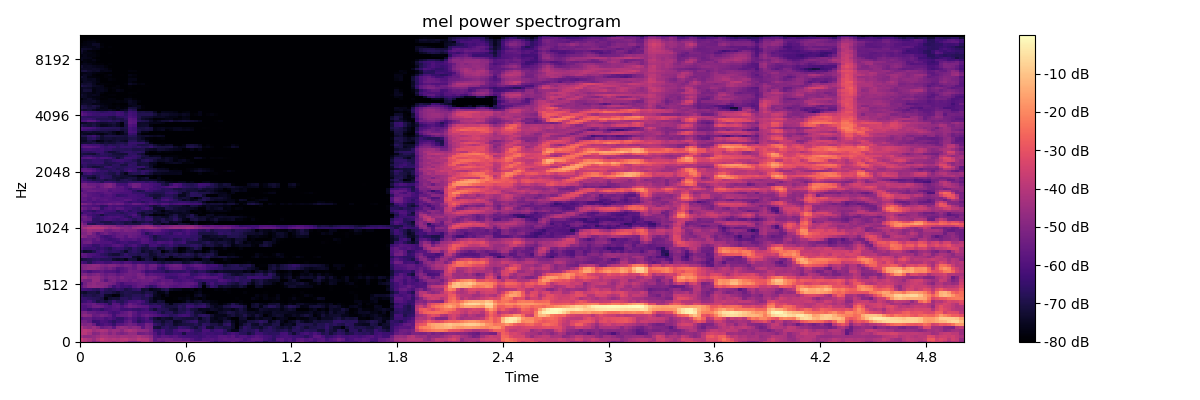

The table this chart was drawn from, first rows:
-3.853414916992187500e+01, -4.031053543090820312e+01, -4.388776016235351562e+01, -5.030080413818359375e+01, -4.720637512207031250e+01, -4.194030380249023438e+01, -4.128193664550781250e+01, -4.213535690307617188e+01, -4.534612274169921875e+01, -4.277177429199218750e+01, -4.100897979736328125e+01, -4.519285583496093750e+01, -5.048031616210937500e+01, -5.103820800781250000e+01, -4.866093826293945312e+01, -4.254069900512695312e+01, -4.136220550537109375e+01, -4.559745025634765625e+01, -5.489980697631835938e+01, -5.559633636474609375e+01, -5.653200531005859375e+01, -5.201847076416015625e+01, -5.007116317749023438e+01, -4.987713623046875000e+01
-3.636055755615234375e+01, -4.054613494873046875e+01, -4.238687515258789062e+01, -4.582171630859375000e+01, -4.083831405639648438e+01, -3.705418777465820312e+01, -4.019006347656250000e+01, -4.134669113159179688e+01, -4.031167221069335938e+01, -4.183789062500000000e+01, -3.965311431884765625e+01, -3.901943969726562500e+01, -4.186096954345703125e+01, -4.239608001708984375e+01, -3.849698638916015625e+01, -4.030063247680664062e+01, -4.049298858642578125e+01, -4.543919372558593750e+01, -5.682805633544921875e+01, -5.319520568847656250e+01, -5.433029174804687500e+01, -5.284291076660156250e+01, -5.326821517944335938e+01, -5.580340957641601562e+01
-4.451350021362304688e+01, -4.762087249755859375e+01, -4.765825653076171875e+01, -4.685858535766601562e+01, -4.450862503051757812e+01, -4.197982406616210938e+01, -4.252796554565429688e+01, -4.435324096679687500e+01, -4.432418823242187500e+01, -4.542874526977539062e+01, -4.354266357421875000e+01, -4.400380706787109375e+01, -4.480101013183593750e+01, -4.409464263916015625e+01, -4.190935134887695312e+01, -4.408831405639648438e+01, -4.540606689453125000e+01, -4.857962036132812500e+01, -5.786958694458007812e+01, -6.060934829711914062e+01, -5.726153564453125000e+01, -5.842081069946289062e+01, -5.983218765258789062e+01, -5.840158081054687500e+01
-3.941007232666015625e+01, -3.938203811645507812e+01, -4.294015502929687500e+01, -4.993894577026367188e+01, -4.860166931152343750e+01, -4.456009674072265625e+01, -4.588584899902343750e+01, -4.965914154052734375e+01, -4.619654464721679688e+01, -5.028731536865234375e+01, -5.180289459228515625e+01, -4.952616119384765625e+01, -4.643675994873046875e+01, -4.675721359252929688e+01, -5.395389175415039062e+01, -5.314215087890625000e+01, -5.169275665283203125e+01, -5.418640518188476562e+01, -5.942269134521484375e+01, -6.503647613525390625e+01, -6.170418548583984375e+01, -6.635501098632812500e+01, -6.630379486083984375e+01, -6.305873870849609375e+01
-4.078352355957031250e+01, -3.901989364624023438e+01, -4.047056198120117188e+01, -4.502173233032226562e+01, -4.327445983886718750e+01, -4.159566116333007812e+01, -4.263884353637695312e+01, -4.746162033081054688e+01, -4.520438385009765625e+01, -4.573141479492187500e+01, -4.889845275878906250e+01, -4.393121719360351562e+01, -4.165705871582031250e+01, -4.378656768798828125e+01, -4.675605010986328125e+01, -4.715456390380859375e+01, -4.804999160766601562e+01, -5.271786499023437500e+01, -6.299059677124023438e+01, -6.481005859375000000e+01, -6.116261291503906250e+01, -6.614508056640625000e+01, -6.691548156738281250e+01, -6.246065902709960938e+01
-4.234457778930664062e+01, -4.702484130859375000e+01, -4.858884429931640625e+01, -4.512081146240234375e+01, -4.901327514648437500e+01, -5.541353607177734375e+01, -5.322023773193359375e+01, -5.186640167236328125e+01, -5.767891311645507812e+01, -4.865167999267578125e+01, -4.625151062011718750e+01, -4.758580017089843750e+01, -5.035418701171875000e+01, -4.819627380371093750e+01, -4.971330642700195312e+01, -5.799940490722656250e+01, -5.190341567993164062e+01, -5.344502258300781250e+01, -7.096044158935546875e+01, -7.211353302001953125e+01, -6.756513214111328125e+01, -6.598607635498046875e+01, -6.888624572753906250e+01, -6.856039428710937500e+01
-4.935790252685546875e+01, -5.115151977539062500e+01, -4.991451263427734375e+01, -5.468834304809570312e+01, -6.395682144165039062e+01, -6.157250976562500000e+01, -5.913299942016601562e+01, -6.084362792968750000e+01, -6.482524871826171875e+01, -5.904221343994140625e+01, -5.835464859008789062e+01, -5.545089340209960938e+01, -5.310793304443359375e+01, -5.515290832519531250e+01, -5.979641342163085938e+01, -5.907865905761718750e+01, -5.303467941284179688e+01, -5.492962265014648438e+01, -6.479357910156250000e+01, -6.729594421386718750e+01, -7.066857910156250000e+01, -6.779531097412109375e+01, -6.862667846679687500e+01, -7.361703491210937500e+01
-5.316790008544921875e+01, -5.304958343505859375e+01, -5.604125213623046875e+01, -6.437950134277343750e+01, -6.357359695434570312e+01, -6.042961883544921875e+01, -6.144832611083984375e+01, -6.426739501953125000e+01, -6.738426208496093750e+01, -6.389849090576171875e+01, -6.389903640747070312e+01, -5.873498153686523438e+01, -5.544572448730468750e+01, -6.198221969604492188e+01, -6.727695465087890625e+01, -6.461564636230468750e+01, -6.125053024291992188e+01, -6.209157180786132812e+01, -6.946070098876953125e+01, -6.992582702636718750e+01, -7.284388732910156250e+01, -6.971642303466796875e+01, -6.895573425292968750e+01, -7.492141723632812500e+01
-5.855033111572265625e+01, -5.599532318115234375e+01, -5.607213211059570312e+01, -5.960877227783203125e+01, -5.853086090087890625e+01, -5.822086715698242188e+01, -6.136721801757812500e+01, -5.930278396606445312e+01, -6.228629302978515625e+01, -6.591551971435546875e+01, -6.540380096435546875e+01, -6.120861816406250000e+01, -5.815338134765625000e+01, -6.136367797851562500e+01, -6.548749542236328125e+01, -6.304659271240234375e+01, -5.976459503173828125e+01, -6.629296112060546875e+01, -7.167504882812500000e+01, -7.453611755371093750e+01, -7.213109588623046875e+01, -7.319577026367187500e+01, -7.457719421386718750e+01, -6.946165466308593750e+01
-5.013859939575195312e+01, -4.793537902832031250e+01, -4.946841430664062500e+01, -5.582824325561523438e+01, -5.509061050415039062e+01, -5.274024200439453125e+01, -5.424838638305664062e+01, -5.687245178222656250e+01, -6.267619323730468750e+01, -5.745998382568359375e+01, -5.595787811279296875e+01, -5.583051681518554688e+01, -5.300622177124023438e+01, -5.867986679077148438e+01, -6.138373184204101562e+01, -5.727785491943359375e+01, -5.517934036254882812e+01, -5.795724487304687500e+01, -5.962762832641601562e+01, -6.177296447753906250e+01, -6.382946014404296875e+01, -6.473571014404296875e+01, -6.765813446044921875e+01, -6.651272583007812500e+01
-5.274254226684570312e+01, -5.105631637573242188e+01, -5.529059600830078125e+01, -5.565136718750000000e+01, -5.758069229125976562e+01, -5.742912673950195312e+01, -5.729484176635742188e+01, -6.100656509399414062e+01, -6.340310668945312500e+01, -6.186452102661132812e+01, -5.823720169067382812e+01, -5.628809356689453125e+01, -5.373014068603515625e+01, -5.799402999877929688e+01, -6.187831497192382812e+01, -6.029951477050781250e+01, -6.012594223022460938e+01, -6.118165969848632812e+01, -6.281019973754882812e+01, -6.627571105957031250e+01, -7.051560974121093750e+01, -6.752185058593750000e+01, -6.738722229003906250e+01, -7.164081573486328125e+01
-5.963405227661132812e+01, -6.121784973144531250e+01, -6.413557434082031250e+01, -6.149019622802734375e+01, -6.244554519653320312e+01, -6.578002929687500000e+01, -6.235216522216796875e+01, -6.100022888183593750e+01, -5.948857116699218750e+01, -5.981526947021484375e+01, -6.363330078125000000e+01, -6.399348831176757812e+01, -6.270592498779296875e+01, -6.439016723632812500e+01, -6.549482727050781250e+01, -6.366387176513671875e+01, -6.208798217773437500e+01, -6.791612243652343750e+01, -7.194152069091796875e+01, -6.738151550292968750e+01, -6.813387298583984375e+01, -6.900299835205078125e+01, -7.280386352539062500e+01, -7.398858642578125000e+01
-5.997623062133789062e+01, -6.026561737060546875e+01, -5.798239517211914062e+01, -5.429946899414062500e+01, -5.388737487792968750e+01, -5.593767547607421875e+01, -5.953907012939453125e+01, -6.098745346069335938e+01, -5.883573150634765625e+01, -5.734017944335937500e+01, -6.127267456054687500e+01, -5.735662460327148438e+01, -5.382203674316406250e+01, -5.560783386230468750e+01, -5.738296508789062500e+01, -5.841994094848632812e+01, -5.887583541870117188e+01, -6.412695312500000000e+01, -6.454605865478515625e+01, -6.377556228637695312e+01, -6.854933166503906250e+01, -7.110173034667968750e+01, -7.116964721679687500e+01, -7.083271789550781250e+01
-5.866560745239257812e+01, -5.794451904296875000e+01, -5.686254882812500000e+01, -5.488851928710937500e+01, -5.857952499389648438e+01, -5.988619613647460938e+01, -6.210153198242187500e+01, -6.820574951171875000e+01, -5.901309204101562500e+01, -5.966179656982421875e+01, -6.601065063476562500e+01, -6.155267715454101562e+01, -5.550467681884765625e+01, -5.850356292724609375e+01, -6.096382522583007812e+01, -6.494473266601562500e+01, -6.599285888671875000e+01, -6.849121093750000000e+01, -6.778997039794921875e+01, -6.954092407226562500e+01, -6.890706634521484375e+01, -7.259201812744140625e+01, -7.723440551757812500e+01, -7.185032653808593750e+01
-6.538868713378906250e+01, -6.376631927490234375e+01, -6.093772125244140625e+01, -6.587863922119140625e+01, -7.038260650634765625e+01, -6.898768615722656250e+01, -7.131967926025390625e+01, -6.816616821289062500e+01, -6.321923065185546875e+01, -6.722242736816406250e+01, -6.838934326171875000e+01, -6.508889770507812500e+01, -6.101932144165039062e+01, -6.103258132934570312e+01, -5.940600585937500000e+01, -6.230642700195312500e+01, -6.737234497070312500e+01, -7.343382263183593750e+01, -7.568786621093750000e+01, -7.128887939453125000e+01, -7.254736328125000000e+01, -8.000000000000000000e+01, -8.000000000000000000e+01, -8.000000000000000000e+01
-6.452103424072265625e+01, -6.517436981201171875e+01, -6.684341430664062500e+01, -6.757843017578125000e+01, -6.818540191650390625e+01, -7.022207641601562500e+01, -7.760093688964843750e+01, -7.260282135009765625e+01, -7.151991271972656250e+01, -7.171026611328125000e+01, -6.719729614257812500e+01, -6.702082061767578125e+01, -6.891935729980468750e+01, -6.603640747070312500e+01, -6.642819213867187500e+01, -6.895811462402343750e+01, -6.838053131103515625e+01, -7.233213806152343750e+01, -7.704539489746093750e+01, -7.636534118652343750e+01, -7.829216766357421875e+01, -8.000000000000000000e+01, -8.000000000000000000e+01, -7.929579162597656250e+01
-6.713810729980468750e+01, -6.974684143066406250e+01, -6.853022766113281250e+01, -7.020509338378906250e+01, -6.903834533691406250e+01, -6.772796630859375000e+01, -7.420431518554687500e+01, -7.531790924072265625e+01, -7.847202301025390625e+01, -7.761692810058593750e+01, -7.155434417724609375e+01, -6.907543945312500000e+01, -6.938713073730468750e+01, -6.755602264404296875e+01, -6.760161590576171875e+01, -6.890350341796875000e+01, -6.547540283203125000e+01, -6.827655029296875000e+01, -7.480390930175781250e+01, -7.677681732177734375e+01, -8.000000000000000000e+01, -7.664867401123046875e+01, -7.942397308349609375e+01, -7.953908538818359375e+01
-7.218452453613281250e+01, -7.362078857421875000e+01, -7.049430847167968750e+01, -7.012197875976562500e+01, -7.248252868652343750e+01, -6.684652709960937500e+01, -6.890998840332031250e+01, -6.892550659179687500e+01, -7.102626037597656250e+01, -7.323413085937500000e+01, -7.050084686279296875e+01, -6.862898254394531250e+01, -6.927491760253906250e+01, -7.016423034667968750e+01, -7.003134155273437500e+01, -7.198706054687500000e+01, -6.921401977539062500e+01, -7.004689025878906250e+01, -7.379354095458984375e+01, -7.771070098876953125e+01, -7.691719055175781250e+01, -7.370261383056640625e+01, -7.979389953613281250e+01, -8.000000000000000000e+01
-6.269488143920898438e+01, -6.281231689453125000e+01, -6.376343917846679688e+01, -6.616226196289062500e+01, -6.704126739501953125e+01, -6.296148681640625000e+01, -6.689747619628906250e+01, -6.861790466308593750e+01, -6.715792846679687500e+01, -6.475418090820312500e+01, -6.626345062255859375e+01, -7.021555328369140625e+01, -6.866506958007812500e+01, -6.605639648437500000e+01, -6.495265960693359375e+01, -7.254769897460937500e+01, -7.179290771484375000e+01, -7.640951538085937500e+01, -7.481721496582031250e+01, -7.389271545410156250e+01, -6.971066284179687500e+01, -6.834692382812500000e+01, -7.412957763671875000e+01, -7.587606811523437500e+01
-5.775032424926757812e+01, -5.240376281738281250e+01, -4.823047637939453125e+01, -4.717303848266601562e+01, -4.784105682373046875e+01, -4.905468750000000000e+01, -5.125353240966796875e+01, -5.674809265136718750e+01, -6.330964279174804688e+01, -5.993634796142578125e+01, -6.319317626953125000e+01, -6.240303802490234375e+01, -6.384453964233398438e+01, -5.898986816406250000e+01, -5.612002563476562500e+01, -5.713922119140625000e+01, -6.149423599243164062e+01, -6.630032348632812500e+01, -6.384749603271484375e+01, -5.864291763305664062e+01, -5.638866806030273438e+01, -5.607502746582031250e+01, -5.853772735595703125e+01, -5.982773590087890625e+01
-6.261533355712890625e+01, -5.354029083251953125e+01, -4.935781860351562500e+01, -4.726320266723632812e+01, -4.951769638061523438e+01, -4.914915466308593750e+01, -4.978370285034179688e+01, -5.215136718750000000e+01, -5.397264099121093750e+01, -5.931330871582031250e+01, -6.231534957885742188e+01, -5.883823394775390625e+01, -5.814512252807617188e+01, -5.778365707397460938e+01, -5.600134658813476562e+01, -5.478815460205078125e+01, -5.502949523925781250e+01, -5.767345809936523438e+01, -5.814237594604492188e+01, -5.563539505004882812e+01, -5.360332489013671875e+01, -5.575422668457031250e+01, -5.620105361938476562e+01, -5.759579086303710938e+01
-4.926968383789062500e+01, -5.246907043457031250e+01, -5.304769897460937500e+01, -4.667839813232421875e+01, -4.682495498657226562e+01, -5.263738632202148438e+01, -5.837427902221679688e+01, -5.293662261962890625e+01, -5.124787139892578125e+01, -5.523107910156250000e+01, -5.373603820800781250e+01, -5.385160446166992188e+01, -5.579190444946289062e+01, -5.330008316040039062e+01, -5.496768188476562500e+01, -5.347883605957031250e+01, -5.387992858886718750e+01, -5.338057708740234375e+01, -5.656977081298828125e+01, -5.895723342895507812e+01, -5.650289154052734375e+01, -5.776000976562500000e+01, -5.699783325195312500e+01, -6.127157592773437500e+01
-4.569039535522460938e+01, -4.494341278076171875e+01, -4.846666717529296875e+01, -4.706752014160156250e+01, -4.714546203613281250e+01, -5.066403198242187500e+01, -5.402256011962890625e+01, -5.102537918090820312e+01, -5.181871795654296875e+01, -5.378577423095703125e+01, -5.071099472045898438e+01, -5.383878326416015625e+01, -5.381322860717773438e+01, -5.544908142089843750e+01, -5.188102722167968750e+01, -5.046835327148437500e+01, -5.429792785644531250e+01, -5.296603393554687500e+01, -5.282228088378906250e+01, -5.611061477661132812e+01, -5.809093093872070312e+01, -6.305706405639648438e+01, -6.446479034423828125e+01, -6.386698532104492188e+01
-5.183570480346679688e+01, -5.051441574096679688e+01, -5.370124053955078125e+01, -5.154663848876953125e+01, -4.970221710205078125e+01, -5.326497650146484375e+01, -5.580131912231445312e+01, -5.389875793457031250e+01, -5.451449584960937500e+01, -5.779373550415039062e+01, -5.577532196044921875e+01, -5.391555404663085938e+01, -5.315443038940429688e+01, -5.433497619628906250e+01, -5.115535736083984375e+01, -5.336808013916015625e+01, -5.963243103027343750e+01, -5.719538116455078125e+01, -5.869921875000000000e+01, -5.968088912963867188e+01, -5.997508239746093750e+01, -6.203884506225585938e+01, -6.215305328369140625e+01, -6.156379699707031250e+01
-5.604403686523437500e+01, -5.851656341552734375e+01, -6.169231796264648438e+01, -5.884991836547851562e+01, -5.839910507202148438e+01, -5.649141693115234375e+01, -5.925962829589843750e+01, -5.916336059570312500e+01, -6.023445510864257812e+01, -6.260147476196289062e+01, -5.905440521240234375e+01, -5.778702545166015625e+01, -5.363471984863281250e+01, -5.439258956909179688e+01, -5.531246185302734375e+01, -5.906607437133789062e+01, -6.418181610107421875e+01, -6.256242370605468750e+01, -6.432421112060546875e+01, -6.421415710449218750e+01, -6.577095794677734375e+01, -6.888403320312500000e+01, -6.625982666015625000e+01, -6.533065032958984375e+01
-5.188838195800781250e+01, -4.973311614990234375e+01, -4.787231826782226562e+01, -4.805742645263671875e+01, -4.980393981933593750e+01, -5.223380661010742188e+01, -5.507311248779296875e+01, -5.257407379150390625e+01, -5.551575851440429688e+01, -6.052293777465820312e+01, -5.938477325439453125e+01, -5.738702392578125000e+01, -5.466384124755859375e+01, -5.678581237792968750e+01, -5.263324737548828125e+01, -5.393737411499023438e+01, -5.832191467285156250e+01, -5.505871582031250000e+01, -5.640335083007812500e+01, -6.392261886596679688e+01, -6.642567443847656250e+01, -6.138874816894531250e+01, -5.696373748779296875e+01, -5.619027709960937500e+01
-5.067850494384765625e+01, -5.016055297851562500e+01, -4.870079040527343750e+01, -4.722739410400390625e+01, -4.780878448486328125e+01, -5.078343582153320312e+01, -5.201598358154296875e+01, -4.986506652832031250e+01, -5.056467437744140625e+01, -5.306904983520507812e+01, -5.522501373291015625e+01, -5.263685989379882812e+01, -5.313494491577148438e+01, -5.700861358642578125e+01, -5.197581863403320312e+01, -5.394795989990234375e+01, -5.866486740112304688e+01, -5.436534881591796875e+01, -5.397156524658203125e+01, -5.972708892822265625e+01, -6.257463073730468750e+01, -5.771782684326171875e+01, -5.502234268188476562e+01, -5.358931732177734375e+01
-6.096294403076171875e+01, -6.399277496337890625e+01, -6.815415191650390625e+01, -6.357352066040039062e+01, -6.166886901855468750e+01, -6.122436904907226562e+01, -6.343761444091796875e+01, -6.341917800903320312e+01, -6.040488433837890625e+01, -6.098547363281250000e+01, -6.342398834228515625e+01, -6.016238784790039062e+01, -6.063934326171875000e+01, -6.414141845703125000e+01, -6.321500015258789062e+01, -6.467797851562500000e+01, -6.586337280273437500e+01, -6.646215057373046875e+01, -6.684254455566406250e+01, -6.962271118164062500e+01, -7.206715393066406250e+01, -6.953250885009765625e+01, -7.060700988769531250e+01, -6.871618652343750000e+01
-7.153853607177734375e+01, -7.017559814453125000e+01, -6.867456054687500000e+01, -6.718528747558593750e+01, -6.616033172607421875e+01, -6.814273834228515625e+01, -6.796544647216796875e+01, -6.807972717285156250e+01, -7.311371612548828125e+01, -7.411660003662109375e+01, -7.355374908447265625e+01, -7.670372009277343750e+01, -7.071516418457031250e+01, -7.135245513916015625e+01, -7.810835266113281250e+01, -7.436808776855468750e+01, -6.978718566894531250e+01, -7.171707153320312500e+01, -8.000000000000000000e+01, -7.549507141113281250e+01, -7.566377258300781250e+01, -7.895794677734375000e+01, -7.857207489013671875e+01, -7.907931518554687500e+01
-5.928296279907226562e+01, -5.795560836791992188e+01, -6.081521987915039062e+01, -6.365494537353515625e+01, -6.293741989135742188e+01, -6.372308349609375000e+01, -6.478799438476562500e+01, -6.703233337402343750e+01, -6.721722412109375000e+01, -6.726141357421875000e+01, -6.649374389648437500e+01, -6.567223358154296875e+01, -6.605314636230468750e+01, -7.350183105468750000e+01, -7.556744384765625000e+01, -6.979959869384765625e+01, -7.024189758300781250e+01, -7.254494476318359375e+01, -7.541939544677734375e+01, -7.147238159179687500e+01, -6.963130187988281250e+01, -7.026403808593750000e+01, -7.688710021972656250e+01, -7.131356048583984375e+01
-5.638771438598632812e+01, -5.795132446289062500e+01, -6.054863739013671875e+01, -6.150775909423828125e+01, -6.305624771118164062e+01, -6.595740509033203125e+01, -6.777458953857421875e+01, -7.032115936279296875e+01, -7.229433441162109375e+01, -7.228842163085937500e+01, -6.896625518798828125e+01, -6.511885070800781250e+01, -6.787110137939453125e+01, -6.807252502441406250e+01, -6.953584289550781250e+01, -6.814857482910156250e+01, -6.879100036621093750e+01, -7.345617675781250000e+01, -7.223501586914062500e+01, -6.934974670410156250e+01, -7.147446441650390625e+01, -6.886854553222656250e+01, -7.003114318847656250e+01, -6.863317871093750000e+01
-6.853836059570312500e+01, -7.344533538818359375e+01, -7.240837097167968750e+01, -6.883985900878906250e+01, -6.405583190917968750e+01, -6.221530151367187500e+01, -6.547554016113281250e+01, -6.714785766601562500e+01, -6.592002868652343750e+01, -6.654084777832031250e+01, -6.959028625488281250e+01, -7.377987670898437500e+01, -6.806865692138671875e+01, -6.596831512451171875e+01, -6.825063323974609375e+01, -7.372129821777343750e+01, -7.096980285644531250e+01, -7.314997863769531250e+01, -7.048820495605468750e+01, -6.920061492919921875e+01, -7.930461120605468750e+01, -7.490809631347656250e+01, -7.156042480468750000e+01, -7.423738098144531250e+01
-6.053472137451171875e+01, -6.432874298095703125e+01, -6.413066101074218750e+01, -6.354314422607421875e+01, -6.612721252441406250e+01, -6.418518066406250000e+01, -6.665383911132812500e+01, -6.884301757812500000e+01, -6.506198120117187500e+01, -6.356342315673828125e+01, -6.450885772705078125e+01, -6.778656005859375000e+01, -6.946987152099609375e+01, -6.545933532714843750e+01, -6.796940612792968750e+01, -7.166445922851562500e+01, -7.107392883300781250e+01, -6.793724060058593750e+01, -6.836707305908203125e+01, -7.337203979492187500e+01, -7.184565734863281250e+01, -6.833347320556640625e+01, -6.847901916503906250e+01, -7.281732177734375000e+01
-5.872345733642578125e+01, -6.023191452026367188e+01, -6.131822204589843750e+01, -6.512789916992187500e+01, -6.479795837402343750e+01, -6.111234283447265625e+01, -6.307157135009765625e+01, -6.224112319946289062e+01, -5.912786102294921875e+01, -5.840096282958984375e+01, -6.047014617919921875e+01, -6.483763122558593750e+01, -6.240926742553710938e+01, -6.054484939575195312e+01, -6.413943481445312500e+01, -6.662716674804687500e+01, -6.904646301269531250e+01, -6.234808731079101562e+01, -6.193612670898437500e+01, -6.494973754882812500e+01, -6.741844177246093750e+01, -6.567048645019531250e+01, -6.319860458374023438e+01, -6.628861236572265625e+01
-5.754694366455078125e+01, -5.413828277587890625e+01, -5.373880004882812500e+01, -5.888115692138671875e+01, -5.892953491210937500e+01, -6.018532943725585938e+01, -6.019189453125000000e+01, -5.983211135864257812e+01, -6.225299453735351562e+01, -6.417916107177734375e+01, -6.277492141723632812e+01, -6.205229187011718750e+01, -6.462580871582031250e+01, -6.445356750488281250e+01, -6.319028854370117188e+01, -5.913345718383789062e+01, -5.993592453002929688e+01, -6.246889877319335938e+01, -6.367375946044921875e+01, -6.013823699951171875e+01, -6.154126739501953125e+01, -6.236979675292968750e+01, -6.065763854980468750e+01, -6.501348876953125000e+01
-5.707664108276367188e+01, -5.630718231201171875e+01, -5.540002441406250000e+01, -5.821874618530273438e+01, -5.551026916503906250e+01, -6.001652526855468750e+01, -6.229624938964843750e+01, -6.421109008789062500e+01, -6.314361572265625000e+01, -6.167905426025390625e+01, -5.758728790283203125e+01, -5.942923736572265625e+01, -5.995772171020507812e+01, -5.868449020385742188e+01, -6.132077789306640625e+01, -5.812975692749023438e+01, -5.919378280639648438e+01, -6.400512695312500000e+01, -6.942251586914062500e+01, -6.738247680664062500e+01, -6.749571228027343750e+01, -6.665957641601562500e+01, -6.474830627441406250e+01, -6.849450683593750000e+01
-4.758818435668945312e+01, -4.993349456787109375e+01, -5.389397430419921875e+01, -5.372955322265625000e+01, -5.675199890136718750e+01, -6.166533279418945312e+01, -6.385902023315429688e+01, -6.230921554565429688e+01, -5.914518356323242188e+01, -5.624633789062500000e+01, -5.623815155029296875e+01, -5.900124740600585938e+01, -5.435312652587890625e+01, -5.615227127075195312e+01, -5.799600601196289062e+01, -5.984234237670898438e+01, -6.119839859008789062e+01, -6.579034423828125000e+01, -7.044451141357421875e+01, -6.777600860595703125e+01, -6.545479583740234375e+01, -6.508078765869140625e+01, -6.406288146972656250e+01, -6.409020996093750000e+01
-5.124729919433593750e+01, -5.063905715942382812e+01, -4.752729797363281250e+01, -5.347981262207031250e+01, -5.936735916137695312e+01, -5.581085205078125000e+01, -5.328119659423828125e+01, -5.651375198364257812e+01, -5.822906112670898438e+01, -5.642437744140625000e+01, -5.469682693481445312e+01, -5.510988235473632812e+01, -5.410854721069335938e+01, -5.523242568969726562e+01, -5.643245697021484375e+01, -6.190746307373046875e+01, -6.758383178710937500e+01, -6.372735977172851562e+01, -6.032005691528320312e+01, -6.178650665283203125e+01, -6.233915328979492188e+01, -6.439308166503906250e+01, -6.666857910156250000e+01, -6.220161437988281250e+01
-4.931538391113281250e+01, -4.859535980224609375e+01, -4.499964141845703125e+01, -4.682093811035156250e+01, -4.648108673095703125e+01, -4.724629211425781250e+01, -5.343227767944335938e+01, -5.438106155395507812e+01, -5.203936386108398438e+01, -5.153633880615234375e+01, -5.345560455322265625e+01, -5.083372497558593750e+01, -5.187752151489257812e+01, -5.253515625000000000e+01, -5.640496826171875000e+01, -6.006437301635742188e+01, -5.837622833251953125e+01, -5.679883193969726562e+01, -5.590485763549804688e+01, -5.637625122070312500e+01, -6.042959976196289062e+01, -6.193562316894531250e+01, -6.446295166015625000e+01, -6.430532073974609375e+01
-4.637152099609375000e+01, -4.330243682861328125e+01, -4.026041412353515625e+01, -3.942799377441406250e+01, -4.007037353515625000e+01, -4.059774017333984375e+01, -4.350041580200195312e+01, -4.670474243164062500e+01, -4.420049285888671875e+01, -4.548516845703125000e+01, -4.858298873901367188e+01, -5.036585235595703125e+01, -5.111310958862304688e+01, -4.631141662597656250e+01, -4.522402191162109375e+01, -4.619153976440429688e+01, -4.440715408325195312e+01, -4.318253326416015625e+01, -4.567960739135742188e+01, -4.839147949218750000e+01, -4.954466629028320312e+01, -4.829472351074218750e+01, -4.608119201660156250e+01, -4.509044647216796875e+01
-4.604774475097656250e+01, -4.882143402099609375e+01, -4.624586868286132812e+01, -4.317223358154296875e+01, -4.355583953857421875e+01, -4.598147583007812500e+01, -4.727433395385742188e+01, -4.854029083251953125e+01, -4.913831710815429688e+01, -5.349807357788085938e+01, -5.487931823730468750e+01, -5.255576324462890625e+01, -5.490407943725585938e+01, -5.180706787109375000e+01, -4.955130004882812500e+01, -4.828255462646484375e+01, -4.595003128051757812e+01, -4.793667602539062500e+01, -5.352403259277343750e+01, -5.535596084594726562e+01, -5.236623764038085938e+01, -5.266552734375000000e+01, -5.073970031738281250e+01, -4.904727935791015625e+01
-4.881680679321289062e+01, -5.426770401000976562e+01, -6.790348815917968750e+01, -6.885870361328125000e+01, -6.564309692382812500e+01, -6.587722015380859375e+01, -6.899227142333984375e+01, -6.850465393066406250e+01, -6.849949645996093750e+01, -6.634727478027343750e+01, -6.769962310791015625e+01, -7.067337799072265625e+01, -6.937448120117187500e+01, -7.036933135986328125e+01, -7.047425842285156250e+01, -6.568801879882812500e+01, -6.449359130859375000e+01, -6.673072814941406250e+01, -7.258305358886718750e+01, -7.200445556640625000e+01, -7.639501190185546875e+01, -7.403298187255859375e+01, -7.533563232421875000e+01, -7.609826660156250000e+01
-5.373758697509765625e+01, -5.839744186401367188e+01, -6.251626968383789062e+01, -6.592761993408203125e+01, -6.658089447021484375e+01, -6.987551879882812500e+01, -7.027246093750000000e+01, -7.009909820556640625e+01, -6.772087097167968750e+01, -6.713926696777343750e+01, -6.850215148925781250e+01, -7.052802276611328125e+01, -6.989894104003906250e+01, -7.387063598632812500e+01, -7.132007598876953125e+01, -7.031311035156250000e+01, -6.864871978759765625e+01, -7.081483459472656250e+01, -7.086737823486328125e+01, -7.373841094970703125e+01, -6.929554748535156250e+01, -6.918409729003906250e+01, -7.496794128417968750e+01, -7.328276062011718750e+01
-5.732179260253906250e+01, -5.559732818603515625e+01, -5.682105255126953125e+01, -6.597943115234375000e+01, -6.618462371826171875e+01, -6.482803344726562500e+01, -6.207582092285156250e+01, -6.176355743408203125e+01, -6.333712768554687500e+01, -6.480062866210937500e+01, -6.281373596191406250e+01, -6.169697570800781250e+01, -6.493175506591796875e+01, -6.811445617675781250e+01, -6.529175567626953125e+01, -6.767008209228515625e+01, -6.464982604980468750e+01, -6.450087738037109375e+01, -7.175115966796875000e+01, -7.130520629882812500e+01, -6.860841369628906250e+01, -7.195257568359375000e+01, -7.076451110839843750e+01, -6.674151611328125000e+01
-5.498686599731445312e+01, -5.363920593261718750e+01, -5.793494415283203125e+01, -6.378958511352539062e+01, -6.577233886718750000e+01, -6.398089218139648438e+01, -6.239522933959960938e+01, -6.067174911499023438e+01, -6.135155487060546875e+01, -6.070487976074218750e+01, -6.294770431518554688e+01, -6.596684265136718750e+01, -6.821455383300781250e+01, -6.327418518066406250e+01, -6.445753479003906250e+01, -6.979101562500000000e+01, -6.527559661865234375e+01, -6.750808715820312500e+01, -7.237899780273437500e+01, -7.173669433593750000e+01, -7.374011230468750000e+01, -7.464147186279296875e+01, -7.051598358154296875e+01, -6.814395904541015625e+01
-5.886622238159179688e+01, -5.793696212768554688e+01, -6.233795166015625000e+01, -6.440972900390625000e+01, -6.631641387939453125e+01, -7.112528991699218750e+01, -6.624124145507812500e+01, -6.444918823242187500e+01, -6.476342010498046875e+01, -6.403031921386718750e+01, -6.448274230957031250e+01, -6.626133728027343750e+01, -6.370749282836914062e+01, -6.025306701660156250e+01, -6.659407043457031250e+01, -7.305208587646484375e+01, -7.236082458496093750e+01, -7.670562744140625000e+01, -7.912588500976562500e+01, -7.762820434570312500e+01, -7.900520324707031250e+01, -7.599612426757812500e+01, -7.323601531982421875e+01, -6.981253814697265625e+01
-6.595588684082031250e+01, -6.157947158813476562e+01, -6.091151428222656250e+01, -6.296221542358398438e+01, -6.148009872436523438e+01, -6.056050109863281250e+01, -6.436831665039062500e+01, -6.564897155761718750e+01, -6.583259582519531250e+01, -6.624491119384765625e+01, -6.824383544921875000e+01, -6.590784454345703125e+01, -6.380608749389648438e+01, -6.385595703125000000e+01, -7.060778808593750000e+01, -7.283103179931640625e+01, -6.954907226562500000e+01, -6.991131591796875000e+01, -7.483557891845703125e+01, -7.410200500488281250e+01, -7.563389587402343750e+01, -7.402967834472656250e+01, -7.591757965087890625e+01, -7.492338562011718750e+01
-5.802726364135742188e+01, -6.210382080078125000e+01, -6.443160247802734375e+01, -6.658885955810546875e+01, -6.349946594238281250e+01, -6.205130386352539062e+01, -6.225489807128906250e+01, -6.221816635131835938e+01, -6.339501571655273438e+01, -6.825874328613281250e+01, -6.527509307861328125e+01, -6.224065399169921875e+01, -6.696117401123046875e+01, -6.445800018310546875e+01, -6.605945587158203125e+01, -6.874188995361328125e+01, -6.927000427246093750e+01, -7.115479278564453125e+01, -7.130667114257812500e+01, -7.441084289550781250e+01, -7.871798706054687500e+01, -7.502355957031250000e+01, -7.429157257080078125e+01, -7.288023376464843750e+01
-5.329283142089843750e+01, -5.573990631103515625e+01, -5.894838714599609375e+01, -5.539330291748046875e+01, -5.707413101196289062e+01, -6.558187866210937500e+01, -6.118483352661132812e+01, -5.936204910278320312e+01, -6.098937225341796875e+01, -5.793116378784179688e+01, -5.901192092895507812e+01, -6.275557708740234375e+01, -6.260430145263671875e+01, -6.505094909667968750e+01, -6.661741638183593750e+01, -6.359007263183593750e+01, -6.141725158691406250e+01, -6.508946990966796875e+01, -7.353860473632812500e+01, -7.406130981445312500e+01, -7.378068542480468750e+01, -6.844743347167968750e+01, -6.937814331054687500e+01, -7.157099914550781250e+01
-5.824588012695312500e+01, -5.901058578491210938e+01, -5.961516571044921875e+01, -6.094226837158203125e+01, -6.217934036254882812e+01, -6.645768737792968750e+01, -6.564784240722656250e+01, -6.042824935913085938e+01, -6.169710540771484375e+01, -6.159963226318359375e+01, -6.256378173828125000e+01, -6.413259887695312500e+01, -6.319506072998046875e+01, -6.361994552612304688e+01, -6.430294799804687500e+01, -6.387815475463867188e+01, -6.544155883789062500e+01, -6.945120239257812500e+01, -7.233827209472656250e+01, -6.984786224365234375e+01, -6.670048522949218750e+01, -6.800360107421875000e+01, -7.061933898925781250e+01, -7.080189514160156250e+01
-4.995664215087890625e+01, -5.185625457763671875e+01, -5.483691406250000000e+01, -5.815142822265625000e+01, -5.586094665527343750e+01, -5.730209732055664062e+01, -5.593892288208007812e+01, -5.311764907836914062e+01, -5.586356353759765625e+01, -5.367848968505859375e+01, -5.484867095947265625e+01, -5.988545227050781250e+01, -5.980699920654296875e+01, -5.522041702270507812e+01, -5.599170684814453125e+01, -5.898521423339843750e+01, -6.116078948974609375e+01, -5.820255661010742188e+01, -5.939349365234375000e+01, -6.235341644287109375e+01, -5.875125503540039062e+01, -5.917269897460937500e+01, -6.310994720458984375e+01, -6.120116043090820312e+01
-5.915254592895507812e+01, -5.977961349487304688e+01, -5.876648712158203125e+01, -6.179433441162109375e+01, -6.055215454101562500e+01, -6.040592193603515625e+01, -5.971852874755859375e+01, -5.912318038940429688e+01, -5.864788055419921875e+01, -5.805994033813476562e+01, -5.934654235839843750e+01, -6.252150726318359375e+01, -6.560220336914062500e+01, -6.307096099853515625e+01, -6.388869476318359375e+01, -6.724414825439453125e+01, -6.463925170898437500e+01, -6.193738937377929688e+01, -6.382043457031250000e+01, -6.642037200927734375e+01, -6.615486145019531250e+01, -6.618879699707031250e+01, -6.760343933105468750e+01, -6.635267639160156250e+01
-5.673007202148437500e+01, -5.663094711303710938e+01, -5.976119232177734375e+01, -5.722279357910156250e+01, -5.996850585937500000e+01, -5.890316009521484375e+01, -5.753341293334960938e+01, -5.965648651123046875e+01, -6.042292785644531250e+01, -6.089907455444335938e+01, -6.016044616699218750e+01, -5.770283126831054688e+01, -5.827956390380859375e+01, -6.186516571044921875e+01, -6.450955200195312500e+01, -6.239036178588867188e+01, -6.282115173339843750e+01, -6.302872467041015625e+01, -6.629768371582031250e+01, -6.709777832031250000e+01, -6.176373672485351562e+01, -6.001226806640625000e+01, -6.353541946411132812e+01, -6.664397430419921875e+01
-5.661413574218750000e+01, -5.770082855224609375e+01, -5.924094390869140625e+01, -5.676936340332031250e+01, -5.841311645507812500e+01, -5.960782623291015625e+01, -5.912910842895507812e+01, -5.983303833007812500e+01, -6.147579956054687500e+01, -5.984687042236328125e+01, -6.000908660888671875e+01, -6.099557113647460938e+01, -6.081015777587890625e+01, -6.175481796264648438e+01, -6.221080398559570312e+01, -6.413714599609375000e+01, -6.385795593261718750e+01, -6.399572753906250000e+01, -7.255706024169921875e+01, -7.001966857910156250e+01, -6.496049499511718750e+01, -6.456044006347656250e+01, -6.569837951660156250e+01, -6.994563293457031250e+01
-5.606061172485351562e+01, -5.447308349609375000e+01, -5.794216918945312500e+01, -5.913602828979492188e+01, -5.960408782958984375e+01, -6.217987823486328125e+01, -5.972969055175781250e+01, -5.891282653808593750e+01, -6.131359100341796875e+01, -6.543019104003906250e+01, -6.449520111083984375e+01, -6.346975708007812500e+01, -6.151747131347656250e+01, -6.182329177856445312e+01, -6.336522293090820312e+01, -6.303018188476562500e+01, -6.694210815429687500e+01, -7.041767883300781250e+01, -7.167134094238281250e+01, -7.193447875976562500e+01, -6.976081085205078125e+01, -6.737479400634765625e+01, -6.747872924804687500e+01, -6.953065490722656250e+01
-5.482608795166015625e+01, -5.678559112548828125e+01, -5.858663177490234375e+01, -5.932718658447265625e+01, -6.040222930908203125e+01, -5.993931961059570312e+01, -5.735462188720703125e+01, -5.727016448974609375e+01, -5.999560165405273438e+01, -6.033287429809570312e+01, -6.147084045410156250e+01, -6.098278808593750000e+01, -6.098632049560546875e+01, -6.458882141113281250e+01, -6.447546386718750000e+01, -6.598554992675781250e+01, -6.761567687988281250e+01, -6.807402801513671875e+01, -6.926029205322265625e+01, -6.884591674804687500e+01, -6.846299743652343750e+01, -6.495326995849609375e+01, -6.404277038574218750e+01, -6.542301940917968750e+01
-6.008332061767578125e+01, -5.678858566284179688e+01, -5.439451599121093750e+01, -5.440631866455078125e+01, -5.575630950927734375e+01, -5.671251678466796875e+01, -5.637725067138671875e+01, -6.018123626708984375e+01, -5.831215286254882812e+01, -5.895304489135742188e+01, -5.886744689941406250e+01, -6.037850189208984375e+01, -6.127174377441406250e+01, -6.621913909912109375e+01, -6.983179473876953125e+01, -6.842007446289062500e+01, -6.276873779296875000e+01, -6.357691955566406250e+01, -6.626536560058593750e+01, -6.716764068603515625e+01, -6.806798553466796875e+01, -6.671220397949218750e+01, -6.617949676513671875e+01, -6.753864288330078125e+01
-5.668086624145507812e+01, -5.480176544189453125e+01, -5.550287628173828125e+01, -5.672515106201171875e+01, -5.687326812744140625e+01, -5.642055892944335938e+01, -5.547762298583984375e+01, -5.831792449951171875e+01, -5.726702499389648438e+01, -5.869079971313476562e+01, -5.926535797119140625e+01, -6.176146697998046875e+01, -6.549659729003906250e+01, -6.223891448974609375e+01, -6.094663238525390625e+01, -6.053387451171875000e+01, -5.904872894287109375e+01, -6.247178649902343750e+01, -6.263814544677734375e+01, -6.445661163330078125e+01, -6.759365081787109375e+01, -6.682951354980468750e+01, -6.746632385253906250e+01, -7.052433013916015625e+01
-5.256246948242187500e+01, -5.196010208129882812e+01, -5.220392608642578125e+01, -5.368668365478515625e+01, -5.826684570312500000e+01, -5.490324783325195312e+01, -5.150008010864257812e+01, -4.985501861572265625e+01, -5.392546081542968750e+01, -5.853316497802734375e+01, -5.771893310546875000e+01, -6.162339782714843750e+01, -5.951324462890625000e+01, -5.303324127197265625e+01, -5.479802703857421875e+01, -5.999206161499023438e+01, -5.996625518798828125e+01, -6.050158309936523438e+01, -6.371776580810546875e+01, -6.483838653564453125e+01, -6.308625030517578125e+01, -6.097718811035156250e+01, -5.885151672363281250e+01, -5.886838912963867188e+01
-5.304502105712890625e+01, -5.179441833496093750e+01, -5.475409317016601562e+01, -5.501564407348632812e+01, -5.627436828613281250e+01, -5.494667816162109375e+01, -5.172077560424804688e+01, -5.050508880615234375e+01, -5.389024734497070312e+01, -6.150540924072265625e+01, -6.225197601318359375e+01, -6.285493469238281250e+01, -5.693563079833984375e+01, -5.373188018798828125e+01, -5.407314300537109375e+01, -5.938566207885742188e+01, -5.908497619628906250e+01, -6.104915618896484375e+01, -6.276877212524414062e+01, -6.402166748046875000e+01, -6.914416503906250000e+01, -7.146197509765625000e+01, -6.515896606445312500e+01, -6.022412490844726562e+01
-6.072901535034179688e+01, -5.993557739257812500e+01, -6.235354614257812500e+01, -6.292823410034179688e+01, -6.480259704589843750e+01, -6.820212554931640625e+01, -6.359675216674804688e+01, -6.371671676635742188e+01, -6.548608398437500000e+01, -6.822782897949218750e+01, -6.834733581542968750e+01, -6.803491210937500000e+01, -6.507170867919921875e+01, -6.619644165039062500e+01, -6.505699920654296875e+01, -6.478491210937500000e+01, -6.709140014648437500e+01, -6.517932128906250000e+01, -6.716194152832031250e+01, -7.148754119873046875e+01, -7.123181152343750000e+01, -7.469466400146484375e+01, -7.634140014648437500e+01, -7.715243530273437500e+01
... 67 more rows
